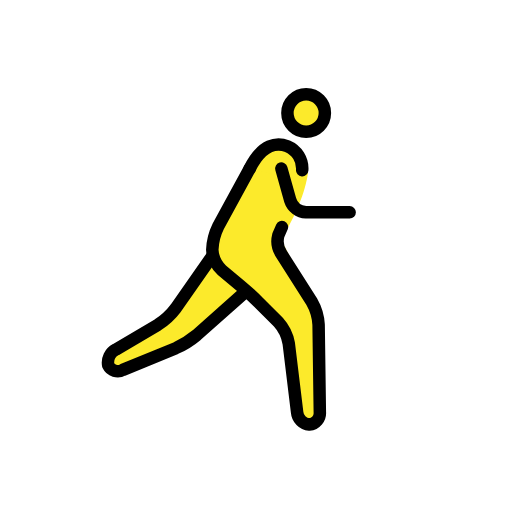
t = 0.00 s
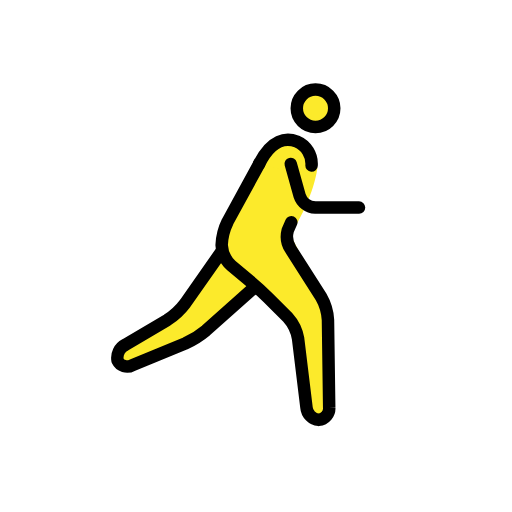
t = 0.23 s
t = 0.38 s: frame unchanged from t = 0.23 s, image omitted
t = 0.60 s: frame unchanged from t = 0.00 s, image omitted
t = 0.83 s: frame unchanged from t = 0.23 s, image omitted
t = 0.98 s: frame unchanged from t = 0.23 s, image omitted

The animated SVG that drew these frames (rendered in a browser with its animation timeline set to each time). Animation: 1 SMIL element (animateTransform=1); one cycle of 1.20 s, repeats indefinitely.

<?xml version='1.0' encoding='utf-8'?>
<svg xmlns="http://www.w3.org/2000/svg" id="emoji" viewBox="-5 -5 82 82" width="200" height="200" role="img">
  <title>OpenMoji: person running: facing right</title><g><g id="color" transform="scale(-1, 1) translate(-72, 0)" />
  <g id="skin" transform="scale(-1, 1) translate(-72, 0)">
    <circle cx="26.9688" cy="13.0938" r="3" fill="#fcea2b" />
    <path fill="#fcea2b" d="M26.665,22.585s.3038,3.708,3.3038,9.042C30.2129,32.0615,31,33.335,31,33.335L25,45l-.25,18h3.4238L30,48l6-6,6-5V33L36,22" />
    <polyline fill="#fcea2b" points="42 36 49 46 59.167 52 58.167 55 46 50 37 42" />
    <path fill="#fcea2b" d="M36,22c-2-4-4.3594-4.2329-6.0312-3.583A4.1078,4.1078,0,0,0,28,24" />
  </g>
  <g id="line" transform="scale(-1, 1) translate(-72, 0)">
    <circle cx="26.9688" cy="13.0938" r="3" fill="none" stroke="#000" stroke-miterlimit="10" stroke-width="2" />
    <path fill="none" stroke="#000" stroke-linecap="round" stroke-linejoin="round" stroke-width="2" d="M42,36l5.8535,8.3613a11.0249,11.0249,0,0,0,2.8692,2.6553l6.7216,3.9668A2.3633,2.3633,0,0,1,58.667,53.5a1.69,1.69,0,0,1-2.35.74L47.85,50.76a14.1043,14.1043,0,0,1-3.3447-2.0889L37,42" />
    <path fill="none" stroke="#000" stroke-linecap="round" stroke-linejoin="round" stroke-width="2" d="M30.8477,31.3594s.26.5937.5761,1.32a3.7314,3.7314,0,0,1-.498,3.0078l-4.8516,7.625A8.3233,8.3233,0,0,0,24.9727,47l-.1954,14a1.8486,1.8486,0,0,0,1.6846,2,2.1751,2.1751,0,0,0,1.9541-1.9854l1.3418-11.0292a6.789,6.789,0,0,1,1.6563-3.3995l3.1718-3.1718c.7774-.7774,2.1055-1.99,2.95-2.6944L40.4639,38.28A4.8637,4.8637,0,0,0,42,35h0a9.3085,9.3085,0,0,0-.958-3.7559L36,22" />
    <path fill="none" stroke="#000" stroke-linecap="round" stroke-linejoin="round" stroke-width="2" d="M36,22c-2-4-4.3594-4.2329-6.0312-3.583A3.859,3.859,0,0,0,27.6,22.251" />
    <path fill="none" stroke="#000" stroke-linecap="round" stroke-linejoin="round" stroke-width="2" d="M30.9375,22l-1.4189,5.0771A2.7758,2.7758,0,0,1,27,29H20" />
  </g>
<animateTransform attributeName="transform" type="translate" values="-1 0;1 -1;-1 0;1 -1;-1 0" dur="1.2s" repeatCount="indefinite" /></g></svg>
